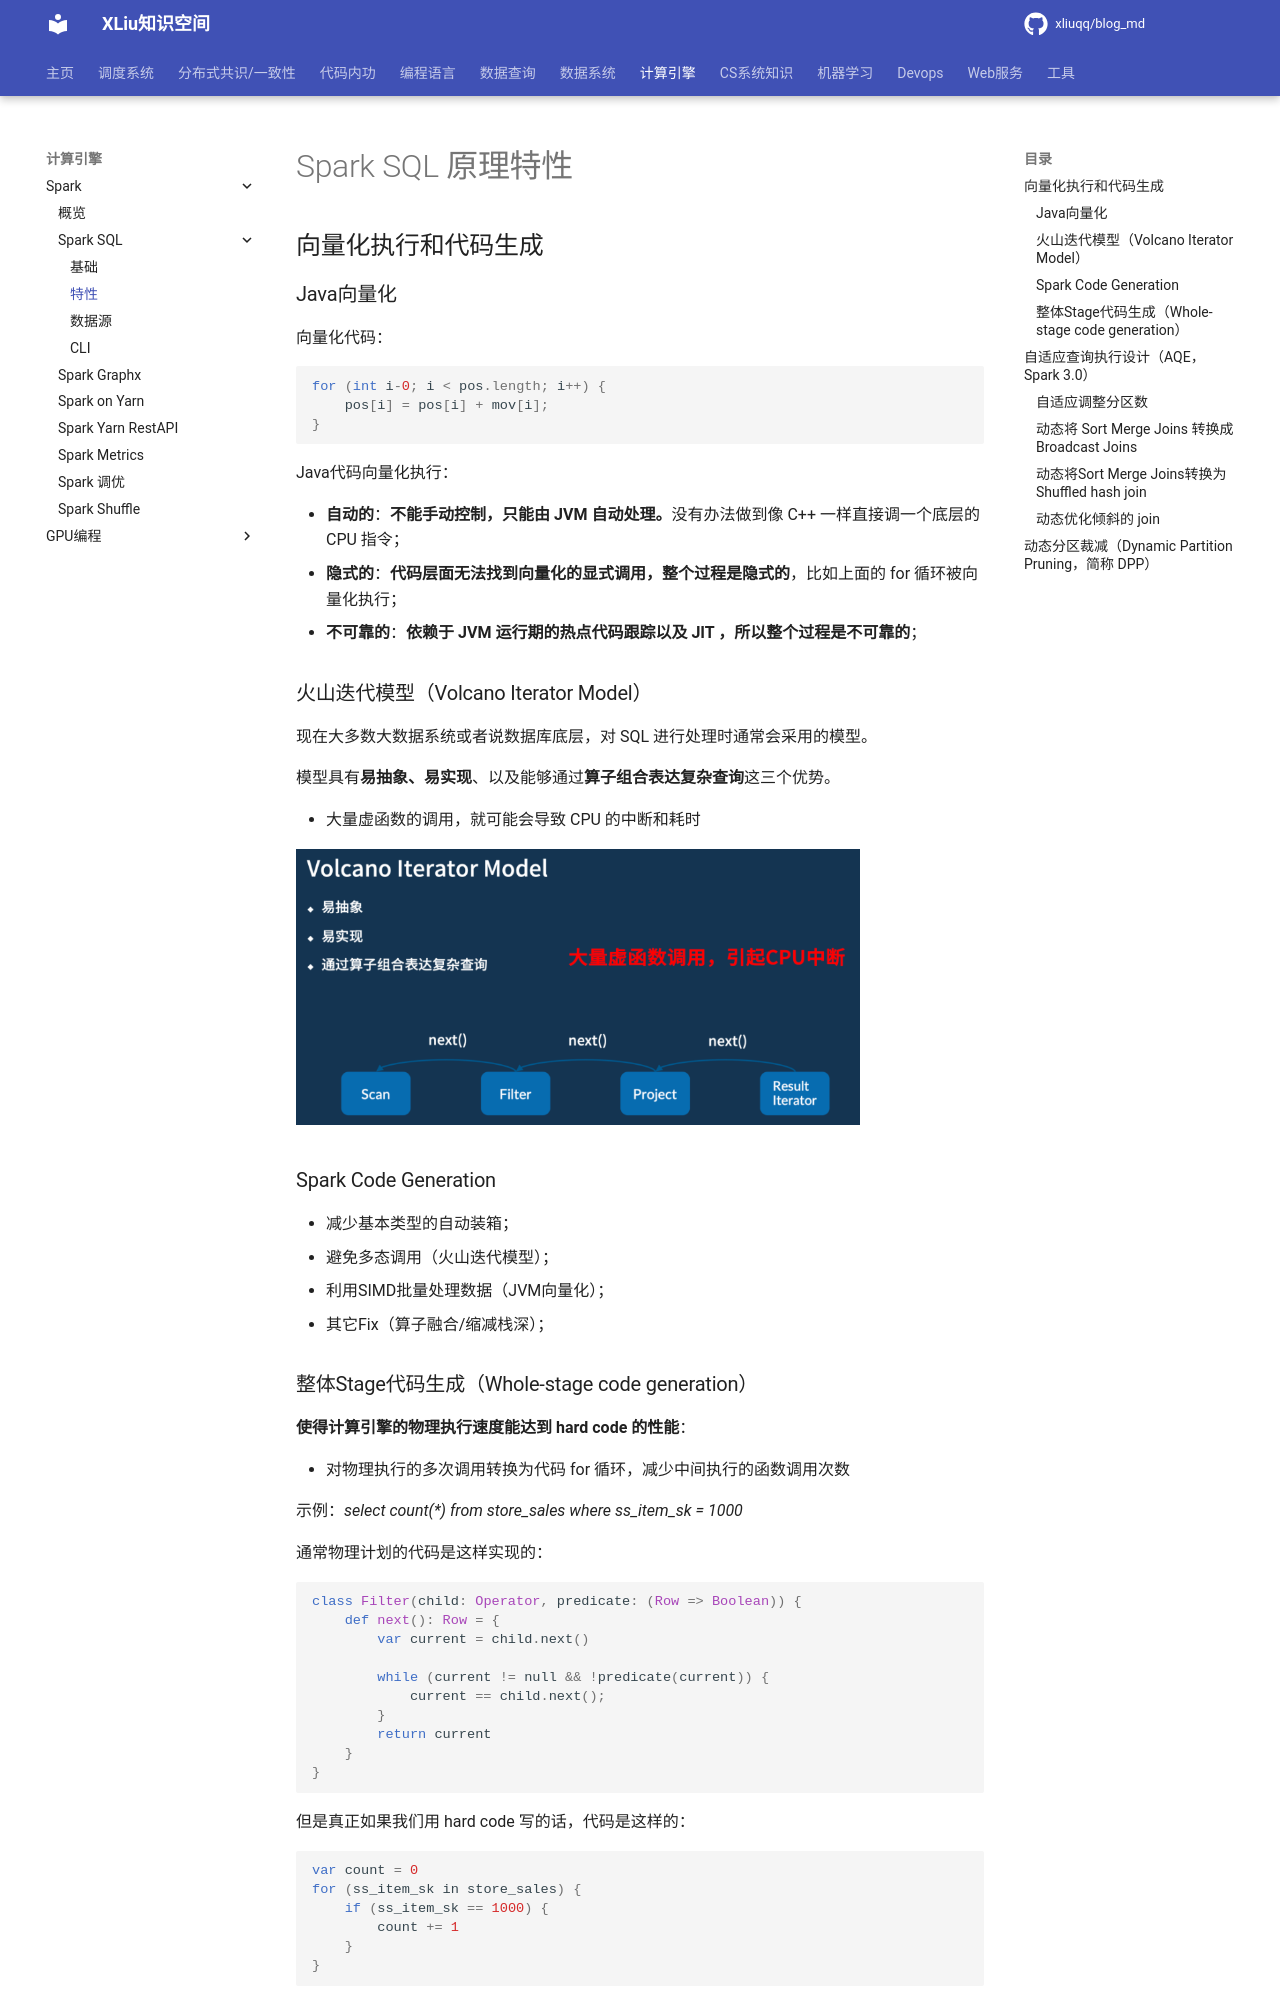

repository: xliuqq/blog_md · page: distributed_computing/spark/spark_sql/features.html · generator: mkdocs

# Spark SQL 原理特性

## 向量化执行和代码生成

### Java向量化

向量化代码：

```java
for (int i-0; i < pos.length; i++) {
    pos[i] = pos[i] + mov[i];
}
```

Java代码向量化执行：

- **自动的**：**不能手动控制，只能由 JVM 自动处理。**没有办法做到像 C++ 一样直接调一个底层的 CPU 指令；
- **隐式的**：**代码层面无法找到向量化的显式调用，整个过程是隐式的**，比如上面的 for 循环被向量化执行；
- **不可靠的**：**依赖于 JVM 运行期的热点代码跟踪以及 JIT ，所以整个过程是不可靠的**；



### 火山迭代模型（Volcano Iterator Model）

现在大多数大数据系统或者说数据库底层，对 SQL 进行处理时通常会采用的模型。

模型具有**易抽象、易实现**、以及能够通过**算子组合表达复杂查询**这三个优势。

- 大量虚函数的调用，就可能会导致 CPU 的中断和耗时

<img src="pics/image-20220429162701122.png" alt="image-20220429162701122" style="zoom:67%;" />



### Spark Code Generation

- 减少基本类型的自动装箱；
- 避免多态调用（火山迭代模型）；
- 利用SIMD批量处理数据（JVM向量化）；
- 其它Fix（算子融合/缩减栈深）；
